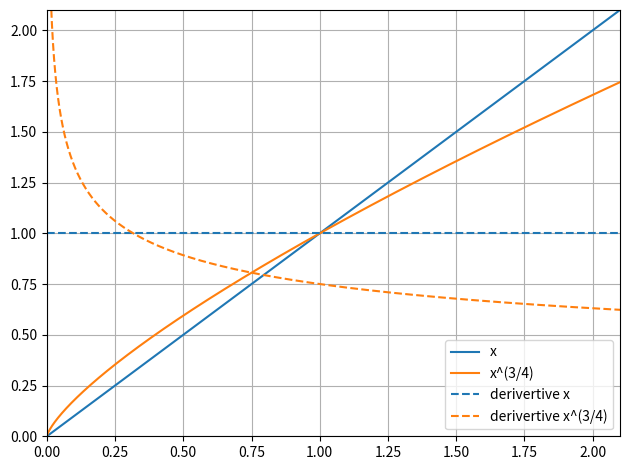

Python code for this plot:
import numpy as np
import matplotlib.pyplot as plt

if __name__ == "__main__":
    var = 0.1
    scale = (var / 2) ** 0.5

    # data = np.abs(np.random.laplace(0.0, scale, 2 ** 15))
    # powered = np.sign(data) * (np.abs(data) ** (3.0 / 4.0))
    # data_freq, edges = np.histogram(data, bins=400, density=True)
    # powered_freq, _ = np.histogram(powered, bins=400, density=True)
    # bin_width = edges[1] - edges[0]
    # plt.plot(edges[:-1], data_freq * bin_width, label='|x|')
    # plt.plot(edges[:-1], powered_freq * bin_width, label='|x|^(3/4)')
    # plt.ylabel('Frequency')
    # plt.xlabel('Amplitude')
    # plt.grid()
    # plt.legend()
    # plt.tight_layout()
    # plt.savefig('powered_distribution.pdf')

    x = np.linspace(0, 2.0, 4096)
    plt.cla()
    laplace = 1.0 / scale * np.exp(- x / scale)
    powered = 4.0 / (3.0 * scale) * (x ** (1 / 3)) * np.exp(- (x ** (4 / 3) / scale))
    plt.plot(x, laplace, label='|x|')
    plt.plot(x, powered, label='|x|^(3/4)')
    plt.ylabel('Density')
    plt.xlabel('|x|')
    plt.grid()
    plt.legend()
    plt.tight_layout()
    plt.savefig('powered_distribution.pdf')

    plt.cla()
    x = np.linspace(0, 4.0, 4096)
    plt.plot(x, x, label='x', color='tab:blue')
    plt.plot(x, x ** (3.0 / 4.0), label='x^(3/4)', color='tab:orange')
    plt.hlines(y=1.0, xmin=np.min(x), xmax=np.max(x), label='derivertive x', color='tab:blue', linestyle='--')
    plt.plot(x, (3.0 / 4.0) * (x ** (-1.0 / 4.0)), label='derivertive x^(3/4)', color='tab:orange', linestyle='--')
    plt.xlim(xmin=0.0, xmax=2.1)
    plt.ylim(ymin=0.0, ymax=2.1)
    plt.grid()
    plt.legend()
    plt.tight_layout()
    plt.savefig('powered_quantization_curve.pdf')
